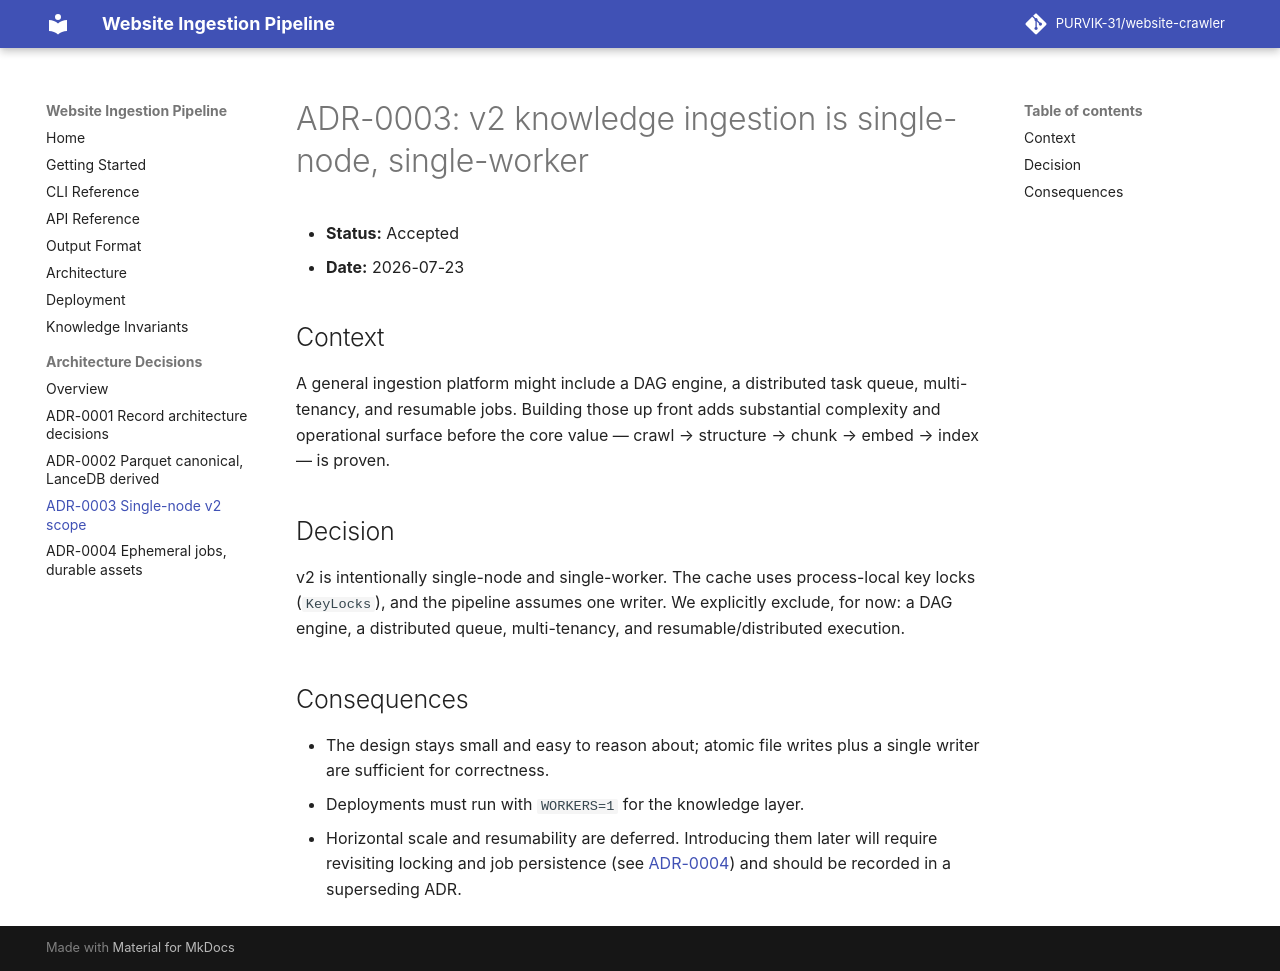

repository: PURVIK-31/website-crawler · page: adr/0003-single-node-v2-scope/index.html · generator: mkdocs

# ADR-0003: v2 knowledge ingestion is single-node, single-worker

- **Status:** Accepted
- **Date:** 2026-07-23

## Context

A general ingestion platform might include a DAG engine, a distributed task
queue, multi-tenancy, and resumable jobs. Building those up front adds
substantial complexity and operational surface before the core value —
crawl → structure → chunk → embed → index — is proven.

## Decision

v2 is intentionally single-node and single-worker. The cache uses process-local
key locks (`KeyLocks`), and the pipeline assumes one writer. We explicitly
exclude, for now: a DAG engine, a distributed queue, multi-tenancy, and
resumable/distributed execution.

## Consequences

- The design stays small and easy to reason about; atomic file writes plus a
  single writer are sufficient for correctness.
- Deployments must run with `WORKERS=1` for the knowledge layer.
- Horizontal scale and resumability are deferred. Introducing them later will
  require revisiting locking and job persistence (see
  [ADR-0004](0004-ephemeral-jobs-durable-assets.md)) and should be recorded in a
  superseding ADR.
